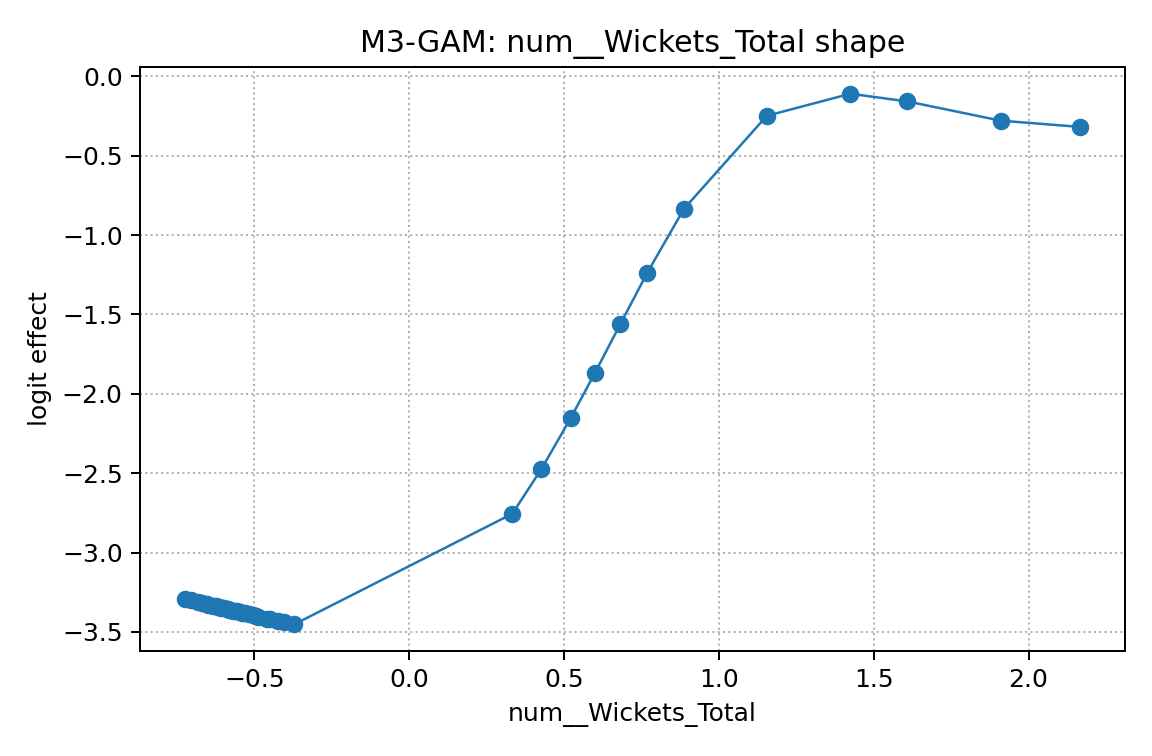

Source data for this figure (header and first rows):
x, effect
-0.7245, -3.292
-0.7048, -3.302
-0.6814, -3.313
-0.6686, -3.319
-0.6547, -3.326
-0.65, -3.328
-0.6353, -3.335
-0.6258, -3.339
-0.6172, -3.343
-0.6155, -3.344
-0.6069, -3.348
-0.5983, -3.352
-0.5853, -3.358
-0.582, -3.36
-0.5694, -3.365
-0.5642, -3.368
-0.5572, -3.371
-0.5477, -3.376
-0.5398, -3.379
-0.5299, -3.384
-0.5181, -3.39
-0.5064, -3.395
-0.4954, -3.4
-0.4873, -3.404
-0.4606, -3.416
-0.4497, -3.421
-0.4254, -3.432
-0.4047, -3.44
-0.3714, -3.452
0.3327, -2.756
0.4265, -2.475
0.5217, -2.152
0.6001, -1.867
0.6814, -1.562
0.7681, -1.239
0.8871, -0.835
1.155, -0.249
1.425, -0.1098
1.609, -0.1583
1.91, -0.2794
2.167, -0.3189
